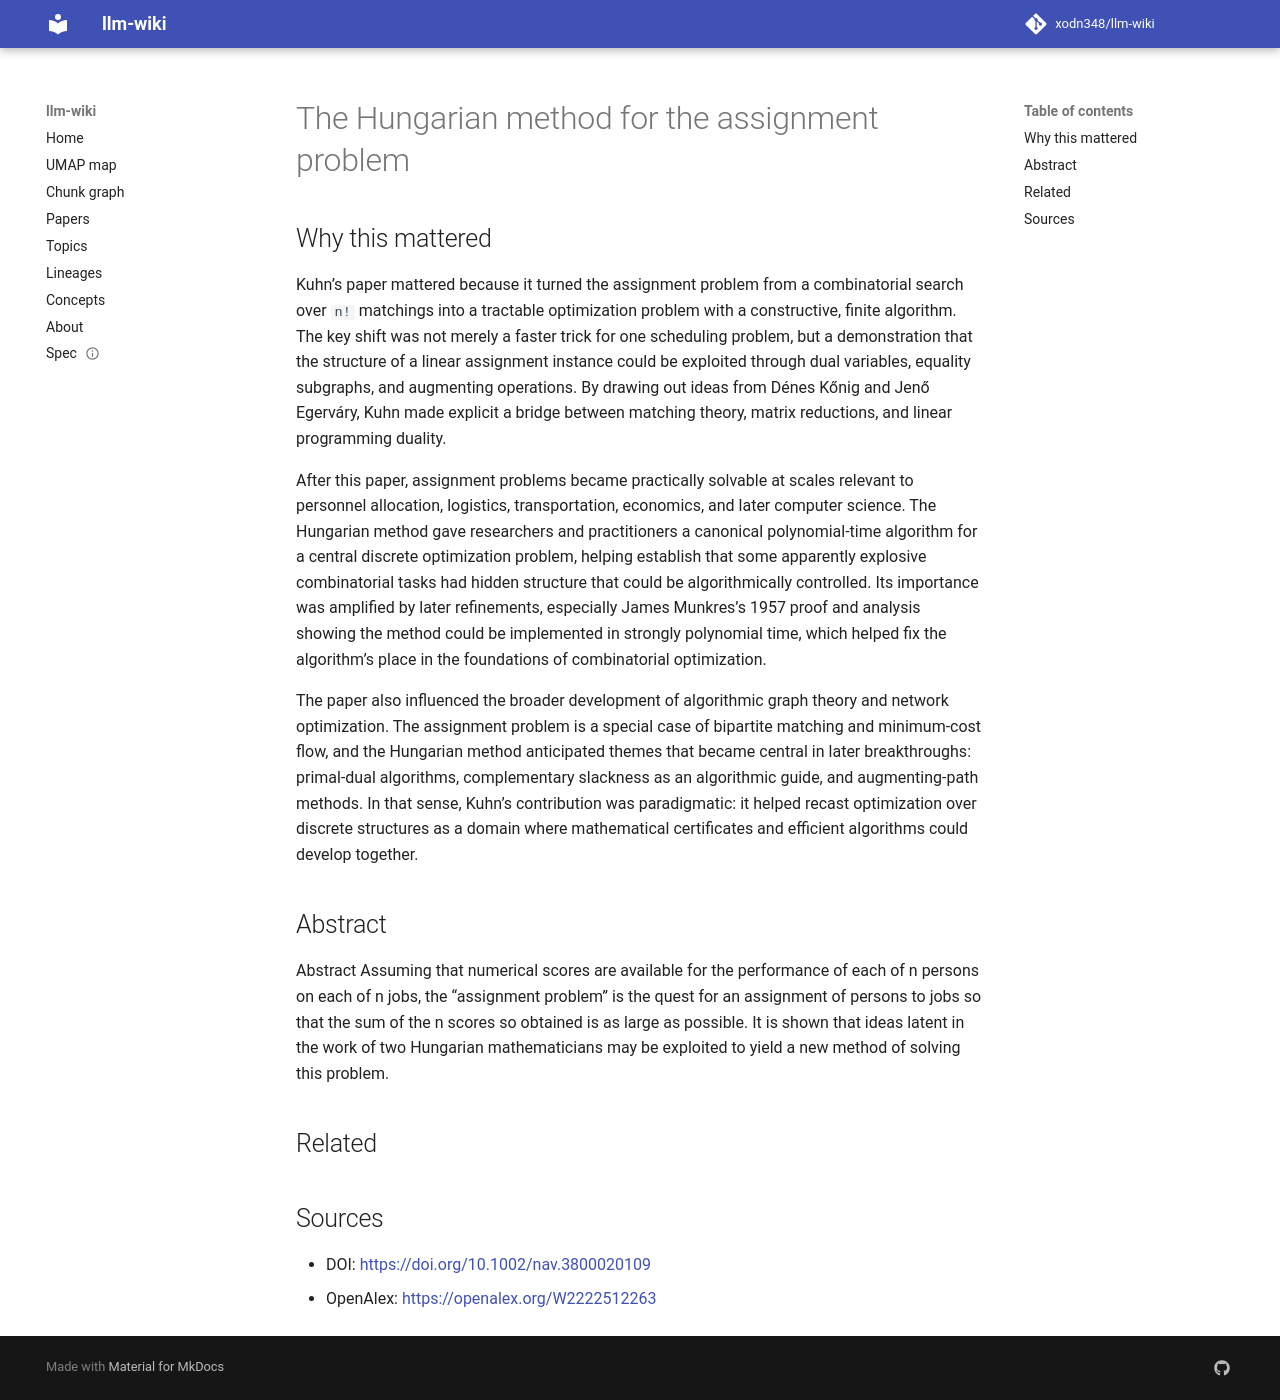

repository: xodn348/llm-wiki · page: paper/10_1002_nav_3800020109/index.html · generator: mkdocs

---
title: The Hungarian method for the assignment problem
doi: 10.1002/nav.3800020109
openalex_id: https://openalex.org/W2222512263
year: 1955
venue: Naval Research Logistics Quarterly
authors: Harold W. Kuhn
citations: 12491
fleming_tier: true
concepts:
- Assignment problem
- Computer science
- Hungarian algorithm
- Yield (engineering)
- Work (physics)
- Mathematical optimization
- Mathematics
- Engineering
- Metallurgy
- Materials science
---

# The Hungarian method for the assignment problem

## Why this mattered

Kuhn’s paper mattered because it turned the assignment problem from a combinatorial search over `n!` matchings into a tractable optimization problem with a constructive, finite algorithm. The key shift was not merely a faster trick for one scheduling problem, but a demonstration that the structure of a linear assignment instance could be exploited through dual variables, equality subgraphs, and augmenting operations. By drawing out ideas from Dénes Kőnig and Jenő Egerváry, Kuhn made explicit a bridge between matching theory, matrix reductions, and linear programming duality.

After this paper, assignment problems became practically solvable at scales relevant to personnel allocation, logistics, transportation, economics, and later computer science. The Hungarian method gave researchers and practitioners a canonical polynomial-time algorithm for a central discrete optimization problem, helping establish that some apparently explosive combinatorial tasks had hidden structure that could be algorithmically controlled. Its importance was amplified by later refinements, especially James Munkres’s 1957 proof and analysis showing the method could be implemented in strongly polynomial time, which helped fix the algorithm’s place in the foundations of combinatorial optimization.

The paper also influenced the broader development of algorithmic graph theory and network optimization. The assignment problem is a special case of bipartite matching and minimum-cost flow, and the Hungarian method anticipated themes that became central in later breakthroughs: primal-dual algorithms, complementary slackness as an algorithmic guide, and augmenting-path methods. In that sense, Kuhn’s contribution was paradigmatic: it helped recast optimization over discrete structures as a domain where mathematical certificates and efficient algorithms could develop together.

## Abstract

Abstract Assuming that numerical scores are available for the performance of each of n persons on each of n jobs, the “assignment problem” is the quest for an assignment of persons to jobs so that the sum of the n scores so obtained is as large as possible. It is shown that ideas latent in the work of two Hungarian mathematicians may be exploited to yield a new method of solving this problem.


## Related



## Sources

- DOI: [https://doi.org/10.1002/nav.3800020109](https://doi.org/10.1002/nav.3800020109)
- OpenAlex: [https://openalex.org/W2222512263](https://openalex.org/W2222512263)
